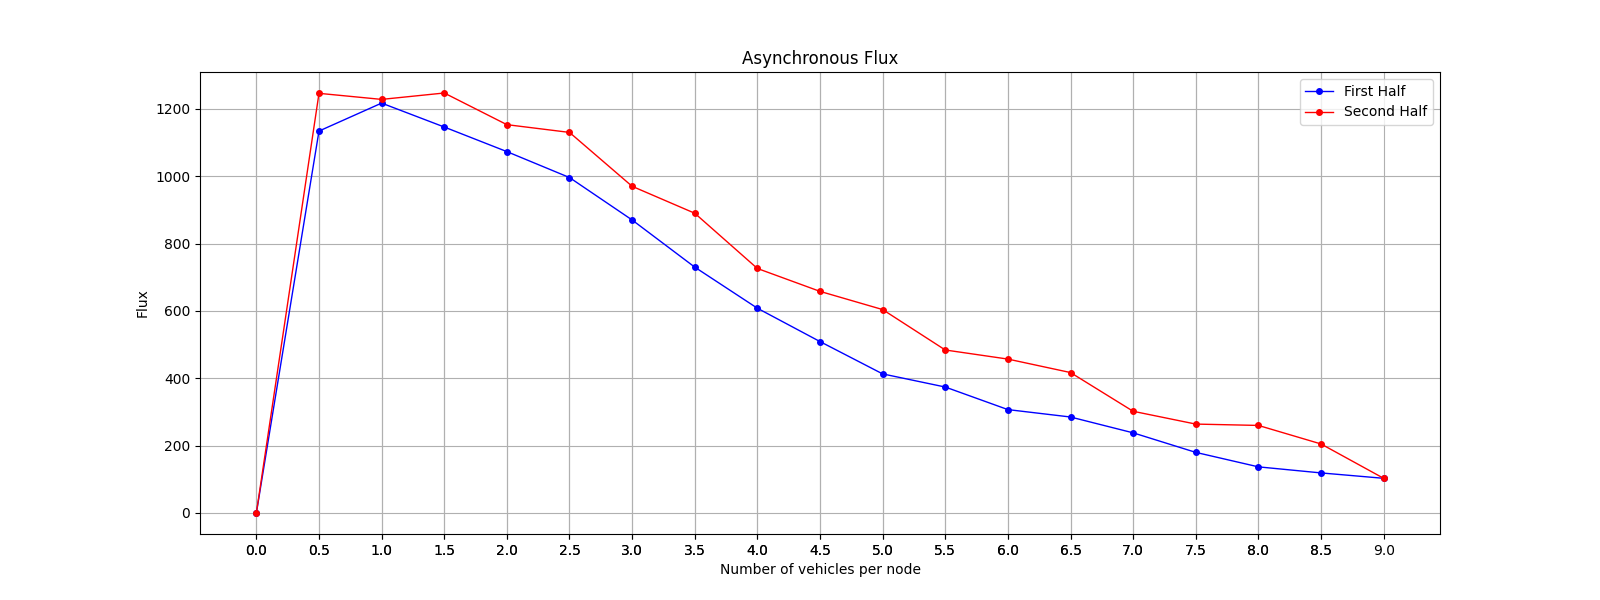

The table this chart was drawn from, first rows:
Load, Flux
0, 0
1, 1134
2, 1217
3, 1146
4, 1073
5, 996
6, 870
7, 730
8, 608
9, 509
10, 413
11, 374
12, 307
13, 285
14, 238
15, 180
16, 137
17, 119
18, 103
17, 205
16, 260
15, 264
14, 302
13, 417
12, 457
11, 484
10, 604
9, 658
8, 726
7, 890
6, 970
5, 1130
4, 1153
3, 1247
2, 1228
1, 1246
0, 0
